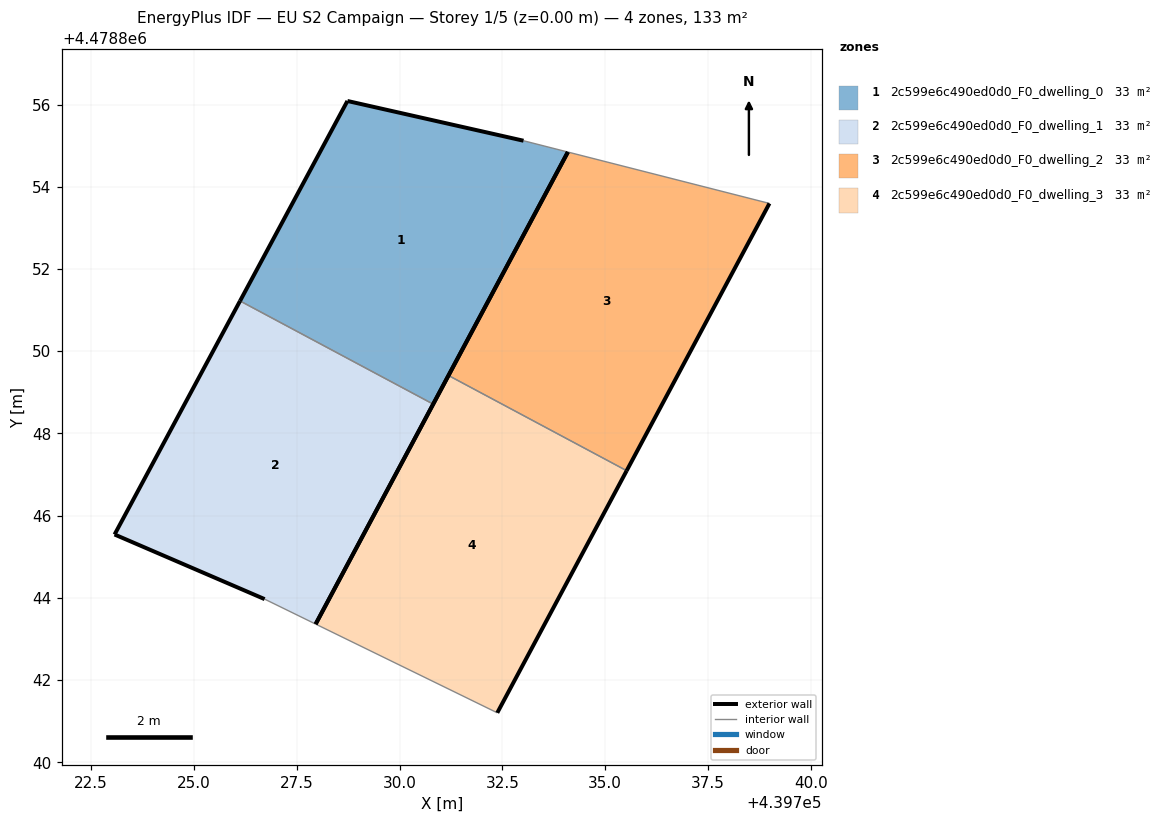
=== STOREY PLAN SPEC (per zone: floor XY polygon, exterior-wall plan segments, windows/doors) ===
zone 1: 2c599e6c490ed0d0_F0_dwelling_0  (33.2 m²)
  floor: (439730.82, 4478848.71) (439734.09, 4478854.84) (439733.02, 4478855.12) (439728.73, 4478856.09) (439726.12, 4478851.22)
  exterior wall: (439734.09, 4478854.84) – (439730.82, 4478848.71)  [7.0 m]
  exterior wall: (439726.12, 4478851.22) – (439728.73, 4478856.09)  [5.5 m]
  exterior wall: (439728.73, 4478856.09) – (439733.02, 4478855.12)  [4.4 m]
  interior walls: 2
zone 2: 2c599e6c490ed0d0_F0_dwelling_1  (33.2 m²)
  floor: (439727.96, 4478843.36) (439730.82, 4478848.71) (439726.12, 4478851.22) (439723.07, 4478845.54) (439726.72, 4478843.97)
  exterior wall: (439726.72, 4478843.97) – (439723.07, 4478845.54)  [4.0 m]
  exterior wall: (439723.07, 4478845.54) – (439726.12, 4478851.22)  [6.4 m]
  exterior wall: (439730.82, 4478848.71) – (439727.96, 4478843.36)  [6.1 m]
  interior walls: 2
zone 3: 2c599e6c490ed0d0_F0_dwelling_2  (33.2 m²)
  floor: (439735.53, 4478847.09) (439739.00, 4478853.59) (439734.09, 4478854.84) (439731.19, 4478849.41)
  exterior wall: (439739.00, 4478853.59) – (439735.53, 4478847.09)  [7.4 m]
  exterior wall: (439731.19, 4478849.41) – (439734.09, 4478854.84)  [6.2 m]
  interior walls: 2
zone 4: 2c599e6c490ed0d0_F0_dwelling_3  (33.2 m²)
  floor: (439732.38, 4478841.21) (439735.53, 4478847.09) (439731.19, 4478849.41) (439727.96, 4478843.36)
  exterior wall: (439727.96, 4478843.36) – (439731.19, 4478849.41)  [6.9 m]
  exterior wall: (439735.53, 4478847.09) – (439732.38, 4478841.21)  [6.7 m]
  interior walls: 2

=== DERIVED (storey summary) ===
Building: EU S2 Campaign
Storey: 1 of 5  (floor level z = 0.00 m)
Storey gross floor area: 133.0 m²
Zones on this storey: 4
  - 2c599e6c490ed0d0_F0_dwelling_0: floor 33.2 m²; exterior wall 16.9 m (50.6 m²); WWR 0.0%
  - 2c599e6c490ed0d0_F0_dwelling_1: floor 33.2 m²; exterior wall 16.5 m (49.5 m²); WWR 0.0%
  - 2c599e6c490ed0d0_F0_dwelling_2: floor 33.2 m²; exterior wall 13.5 m (40.6 m²); WWR 0.0%
  - 2c599e6c490ed0d0_F0_dwelling_3: floor 33.2 m²; exterior wall 13.5 m (40.6 m²); WWR 0.0%
Zone adjacency (shared interzone walls):
  - 2c599e6c490ed0d0_F0_dwelling_0 ↔ 2c599e6c490ed0d0_F0_dwelling_1
  - 2c599e6c490ed0d0_F0_dwelling_2 ↔ 2c599e6c490ed0d0_F0_dwelling_3